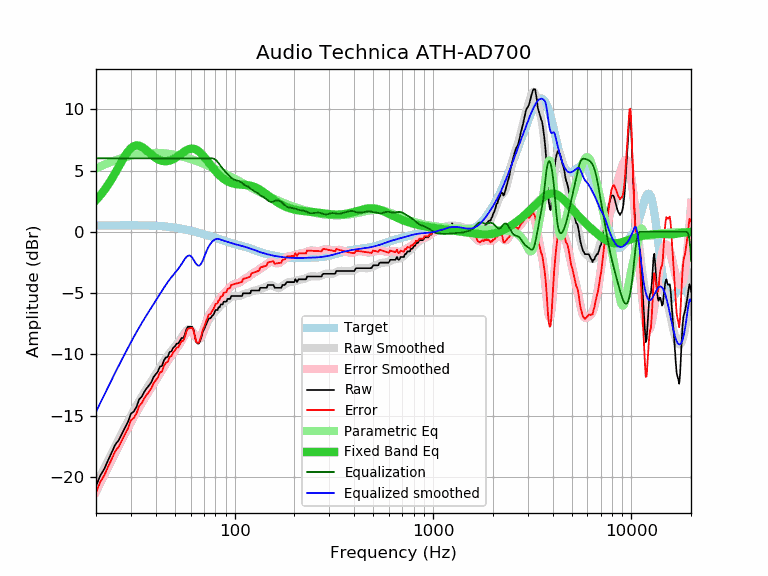

Source data for this figure (header and first rows):
frequency, raw, error, smoothed, error_smoothed, equalization, parametric_eq, equalized_raw, equalized_smoothed, target
20, -20.74, -21.26, -20.67, -21.19, 6.00, 2.59, -14.74, -14.67, 0.52
21, -19.89, -20.41, -19.97, -20.50, 6.00, 2.97, -13.89, -13.97, 0.52
22, -19.35, -19.87, -19.30, -19.83, 6.00, 3.39, -13.35, -13.30, 0.52
23, -18.64, -19.16, -18.66, -19.19, 6.00, 3.84, -12.64, -12.66, 0.53
24, -18.00, -18.53, -18.06, -18.58, 6.00, 4.31, -12.00, -12.06, 0.53
25, -17.36, -17.89, -17.48, -18.01, 6.00, 4.81, -11.36, -11.48, 0.53
26, -17.01, -17.54, -16.93, -17.46, 6.00, 5.30, -11.01, -10.93, 0.53
27, -16.47, -17.00, -16.41, -16.95, 6.00, 5.77, -10.47, -10.41, 0.53
28, -15.97, -16.50, -15.92, -16.45, 6.00, 6.20, -9.97, -9.92, 0.53
29, -15.50, -16.03, -15.45, -15.98, 6.00, 6.56, -9.50, -9.45, 0.53
30, -14.83, -15.36, -15.00, -15.54, 6.00, 6.83, -8.83, -9.00, 0.53
31, -14.66, -15.19, -14.58, -15.11, 6.00, 6.99, -8.66, -8.58, 0.53
32, -14.28, -14.81, -14.18, -14.71, 6.00, 7.06, -8.28, -8.18, 0.53
33, -13.67, -14.20, -13.80, -14.33, 6.00, 7.03, -7.67, -7.80, 0.53
34, -13.45, -13.97, -13.44, -13.97, 6.00, 6.94, -7.45, -7.44, 0.53
35, -13.06, -13.58, -13.10, -13.63, 6.00, 6.80, -7.06, -7.10, 0.52
36, -12.77, -13.29, -12.78, -13.30, 6.00, 6.64, -6.77, -6.78, 0.52
37, -12.53, -13.04, -12.48, -12.99, 6.00, 6.47, -6.53, -6.48, 0.51
38, -12.26, -12.77, -12.18, -12.69, 6.00, 6.31, -6.26, -6.18, 0.51
39, -11.85, -12.35, -11.90, -12.40, 6.00, 6.16, -5.85, -5.90, 0.50
40, -11.62, -12.11, -11.61, -12.11, 6.00, 6.03, -5.62, -5.61, 0.49
41, -11.40, -11.88, -11.34, -11.82, 6.00, 5.93, -5.40, -5.34, 0.48
42, -10.99, -11.46, -11.07, -11.54, 6.00, 5.85, -4.99, -5.07, 0.47
43, -10.94, -11.40, -10.81, -11.27, 6.00, 5.80, -4.94, -4.81, 0.46
44, -10.48, -10.93, -10.56, -11.01, 6.00, 5.77, -4.48, -4.56, 0.45
45, -10.25, -10.68, -10.32, -10.75, 6.00, 5.76, -4.25, -4.32, 0.44
46, -10.19, -10.61, -10.09, -10.51, 6.00, 5.78, -4.19, -4.09, 0.42
47, -9.80, -10.20, -9.89, -10.29, 6.00, 5.81, -3.80, -3.89, 0.40
48, -9.75, -10.13, -9.70, -10.08, 6.00, 5.87, -3.75, -3.70, 0.39
49, -9.44, -9.80, -9.52, -9.89, 6.00, 5.93, -3.44, -3.52, 0.37
50, -9.34, -9.68, -9.35, -9.70, 6.00, 6.01, -3.34, -3.35, 0.35
51, -9.11, -9.43, -9.18, -9.51, 6.00, 6.10, -3.11, -3.18, 0.33
52, -9.11, -9.41, -9.01, -9.31, 6.00, 6.20, -3.11, -3.01, 0.30
53, -8.89, -9.17, -8.82, -9.10, 6.00, 6.29, -2.89, -2.82, 0.28
54, -8.66, -8.91, -8.62, -8.88, 6.00, 6.39, -2.66, -2.62, 0.26
55, -8.66, -8.89, -8.42, -8.65, 6.00, 6.48, -2.66, -2.42, 0.23
56, -8.43, -8.63, -8.22, -8.43, 6.00, 6.57, -2.43, -2.22, 0.21
57, -7.98, -8.16, -8.06, -8.24, 6.00, 6.64, -1.98, -2.06, 0.18
58, -7.75, -7.90, -7.96, -8.11, 6.00, 6.70, -1.75, -1.96, 0.15
59, -7.75, -7.87, -7.92, -8.05, 6.00, 6.75, -1.75, -1.92, 0.12
60, -7.75, -7.84, -7.97, -8.07, 6.00, 6.78, -1.75, -1.97, 0.10
61, -7.75, -7.82, -8.09, -8.16, 6.00, 6.79, -1.75, -2.09, 0.07
62, -7.98, -8.02, -8.26, -8.30, 6.00, 6.78, -1.98, -2.26, 0.04
63, -8.52, -8.53, -8.45, -8.46, 6.00, 6.75, -2.52, -2.45, 0.01
64, -8.98, -8.96, -8.62, -8.60, 6.00, 6.70, -2.98, -2.62, -0.02
65, -9.11, -9.06, -8.73, -8.69, 6.00, 6.64, -3.11, -2.73, -0.05
66, -9.11, -9.03, -8.76, -8.69, 6.00, 6.56, -3.11, -2.76, -0.08
67, -8.89, -8.78, -8.70, -8.60, 6.00, 6.47, -2.89, -2.70, -0.11
68, -8.56, -8.42, -8.56, -8.42, 6.00, 6.37, -2.56, -2.56, -0.14
69, -8.18, -8.01, -8.35, -8.18, 6.00, 6.26, -2.18, -2.35, -0.17
70, -7.98, -7.78, -8.10, -7.90, 6.00, 6.14, -1.98, -2.10, -0.20
71, -7.75, -7.52, -7.84, -7.61, 6.00, 6.02, -1.75, -1.84, -0.23
72, -7.51, -7.25, -7.59, -7.34, 6.00, 5.90, -1.51, -1.59, -0.26
73, -7.29, -7.00, -7.37, -7.09, 6.00, 5.77, -1.29, -1.37, -0.29
74, -7.06, -6.74, -7.19, -6.88, 6.00, 5.65, -1.06, -1.19, -0.31
75, -7.06, -6.71, -7.04, -6.69, 6.00, 5.52, -1.06, -1.04, -0.34
76, -7.00, -6.62, -6.91, -6.53, 6.00, 5.40, -1.00, -0.91, -0.37
77, -6.84, -6.44, -6.80, -6.39, 6.00, 5.29, -0.84, -0.80, -0.40
78, -6.77, -6.34, -6.69, -6.26, 5.98, 5.17, -0.79, -0.71, -0.43
79, -6.61, -6.15, -6.59, -6.13, 5.94, 5.07, -0.66, -0.64, -0.46
... 553 more rows
